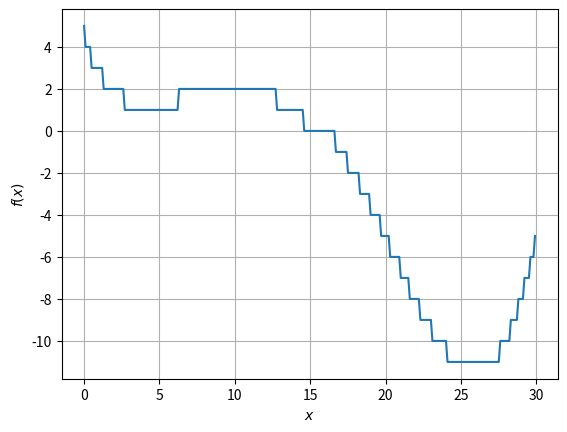

Write the Python code that produced this figure.
# Задача 3. Минимизация негладкой функции
# 1. Теперь рассмотрим функцию h(x) = int(f(x)) на том же отрезке [1, 30], т.е. теперь каждое значение f(x)
# приводится к типу int и функция принимает только целые значения.
# 2. Такая функция будет негладкой и даже разрывной, а ее график будет иметь ступенчатый вид.
# Убедитесь в этом, построив график h(x) с помощью matplotlib.
# 3. Попробуйте найти минимум функции h(x) с помощью BFGS, взяв в качестве начального приближения x=30.
# Получившееся значение функции – ваш первый ответ в этой задаче.
# 4. Теперь попробуйте найти минимум h(x) на отрезке [1, 30] с помощью дифференциальной эволюции.
# Значение функции h(x) в точке минимума – это ваш второй ответ в этом задании.
# Запишите его через пробел после предыдущего.
# 5. Обратите внимание на то, что полученные ответы различаются. Это ожидаемый результат, ведь BFGS использует градиент
# (в одномерном случае – производную) и явно не пригоден для минимизации рассмотренной нами разрывной функции.
# Попробуйте понять, почему минимум, найденный BFGS, именно такой (возможно в этом вам поможет выбор
# разных начальных приближений).
# 6. Выполнив это задание, вы увидели на практике, чем поиск минимума функции отличается от глобальной оптимизации,
# и когда может быть полезно применить вместо градиентного метода оптимизации метод, не использующий градиент.
# Кроме того, вы попрактиковались в использовании библиотеки SciPy для решения оптимизационных задач, и теперь знаете,
# насколько это просто и удобно.


import math
from scipy.optimize import minimize, differential_evolution
import numpy as np
import matplotlib.pyplot as plt


def f(x):
    return math.sin(x / 5) * math.exp(x / 10) + 5 * math.exp(-x / 2)


def h(x):
    return int(f(x))


min, max, step = 0, 30, 0.1
x = np.arange(min, max, step)  # Массив значений аргумента
y = np.array([h(x[i]) for i in range(len(x))])
# print(x, y, sep="\n")
plt.plot(x, y)  # Построение графика
plt.xlabel(r'$x$')  # Метка по оси x в формате TeX
plt.ylabel(r'$f(x)$')  # Метка по оси y в формате TeX
plt.grid(True)  # Сетка
plt.show()  # Показать график

res, x0 = [], 30
res.append(minimize(fun=h, x0=x0, method="BFGS"))
print(res[0])
print(round(res[0].fun)) # Первый ответ на задание

res.append(differential_evolution(func=h, bounds=[(min, max)]))
print(res[1])
print(round(res[1].fun)) # Второй ответ на задание

with open("nonsmooth_function_minimization.txt", "w") as outFile:
    outFile.write(" ".join(map(str, (round(res[0].fun), round(res[1].fun)))))
